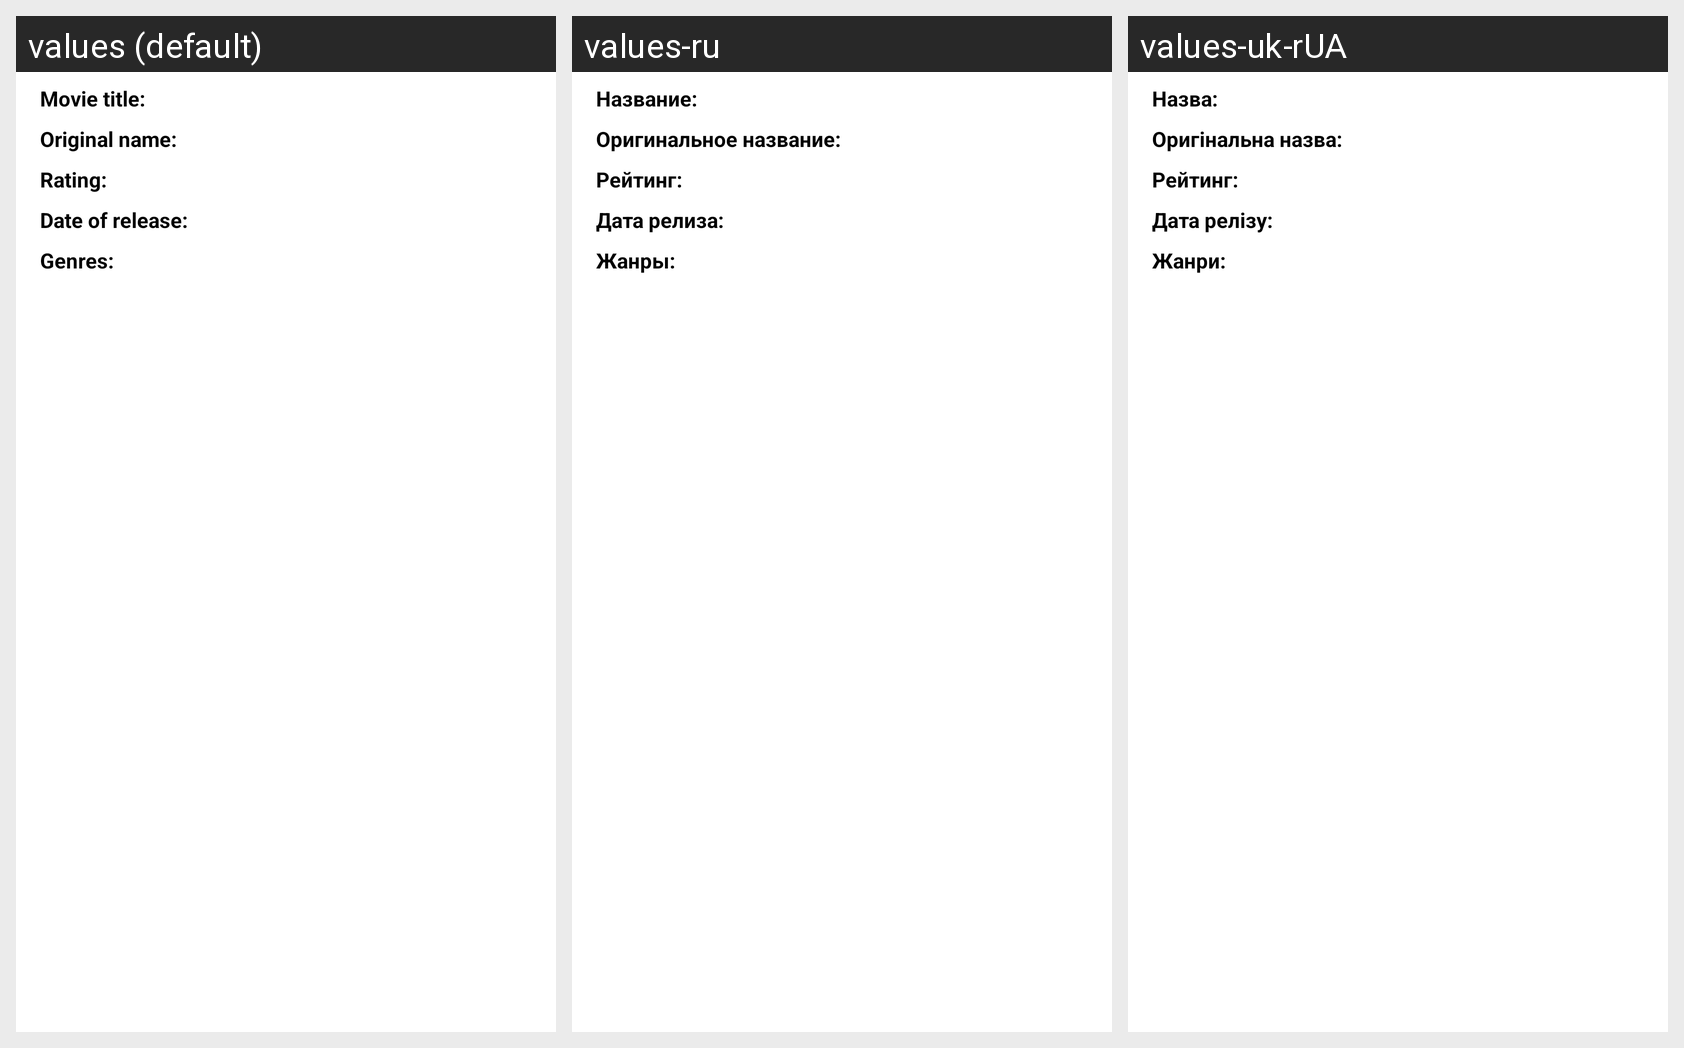

Here is an Android app screen in its default locale and in the app's own translations. Write out the translated-string differences for the strings that appear on this screen.
Android screen res/layout/movie_info.xml rendered under 3 locales, left to right: values (default), values-ru, values-uk-rUA. Device: Nexus 5 (rendered at 1080×1920; each locale shown at half size, 540×960, under a caption strip naming it); theme Theme.MyMovies.
Strings drawn on this screen, with the default value and each locale's value (text and hints the layout hard-codes, and strings that could not be matched under every locale, appear in the picture but are not listed):

name_label
  values: Movie title:
  values-ru: Название:
  values-uk-rUA: Назва:

original_title_label
  values: Original name:
  values-ru: Оригинальное название:
  values-uk-rUA: Оригінальна назва:

rate
  values: Rating:
  values-ru: Рейтинг:
  values-uk-rUA: Рейтинг:

release_date
  values: Date of release:
  values-ru: Дата релиза:
  values-uk-rUA: Дата релізу:

genre
  values: Genres:
  values-ru: Жанры:
  values-uk-rUA: Жанри:
